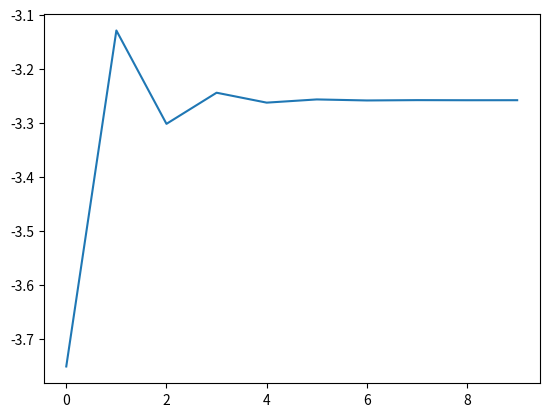
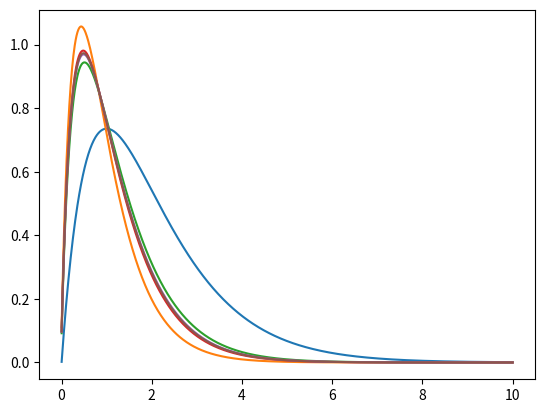

Write Python code to recreate these figures, in order.
# %%
import numpy as np
import matplotlib.pyplot as plt
from tqdm.auto import tqdm

# %%
def solve_for_V_sH(r, u):
    n_r = len(r)
    dr = np.diff(r)[0]
    r_max = np.max(r)
    
    f = -u**2/r
    
    A = 1/dr**2*(np.diag(-2*np.ones(n_r), 0) \
        + np.diag(1*np.ones(n_r-1), 1) \
        + np.diag(1*np.ones(n_r-1), -1))
    
    U_0 = np.linalg.solve(A,f)
    V_sH = (U_0+r/r_max)/r
    return V_sH

def solve_kohn_sham_eq(r, V_H):
    n_r = len(r)
    dr = np.diff(r)[0]
    
    A = 1/dr**2*(np.diag(-2*np.ones(n_r), 0) \
        + np.diag(1*np.ones(n_r-1), 1) \
        + np.diag(1*np.ones(n_r-1), -1))

    M = -0.5*A + np.diag(-2/r + V_H,0) 
    
    E, u = np.linalg.eigh(M)
    E, u = E[0], u[:,0]
    
    # normalize u
    u /= -np.sqrt(np.trapz(u**2, r))
    
    return E, u

# initialize the grid
n_r = 1000
r_min = 1e-3
r_max = 10.
r = np.linspace(r_min, r_max, n_r)

# initially choose the hydrogen ground state
u0 = 2*r*np.exp(-r)
u = u0

n_iter = 10
E_arr = []
u_arr = []
for i in tqdm(range(n_iter)):
    V_sH = solve_for_V_sH(r, u)
    V_H = V_sH
    E, u = solve_kohn_sham_eq(r, V_sH)
    E0 = 2*E - 2*np.trapz(u**2*0.5*V_H, r)
    E_arr.append(E0)
    u_arr.append(u)

E_arr = np.array(E_arr)
    
# %%
plt.plot(E_arr)
# %%
plt.clf()
plt.plot(r,u0)
for i in range(5):
    plt.plot(r, u_arr[i])

# %%
